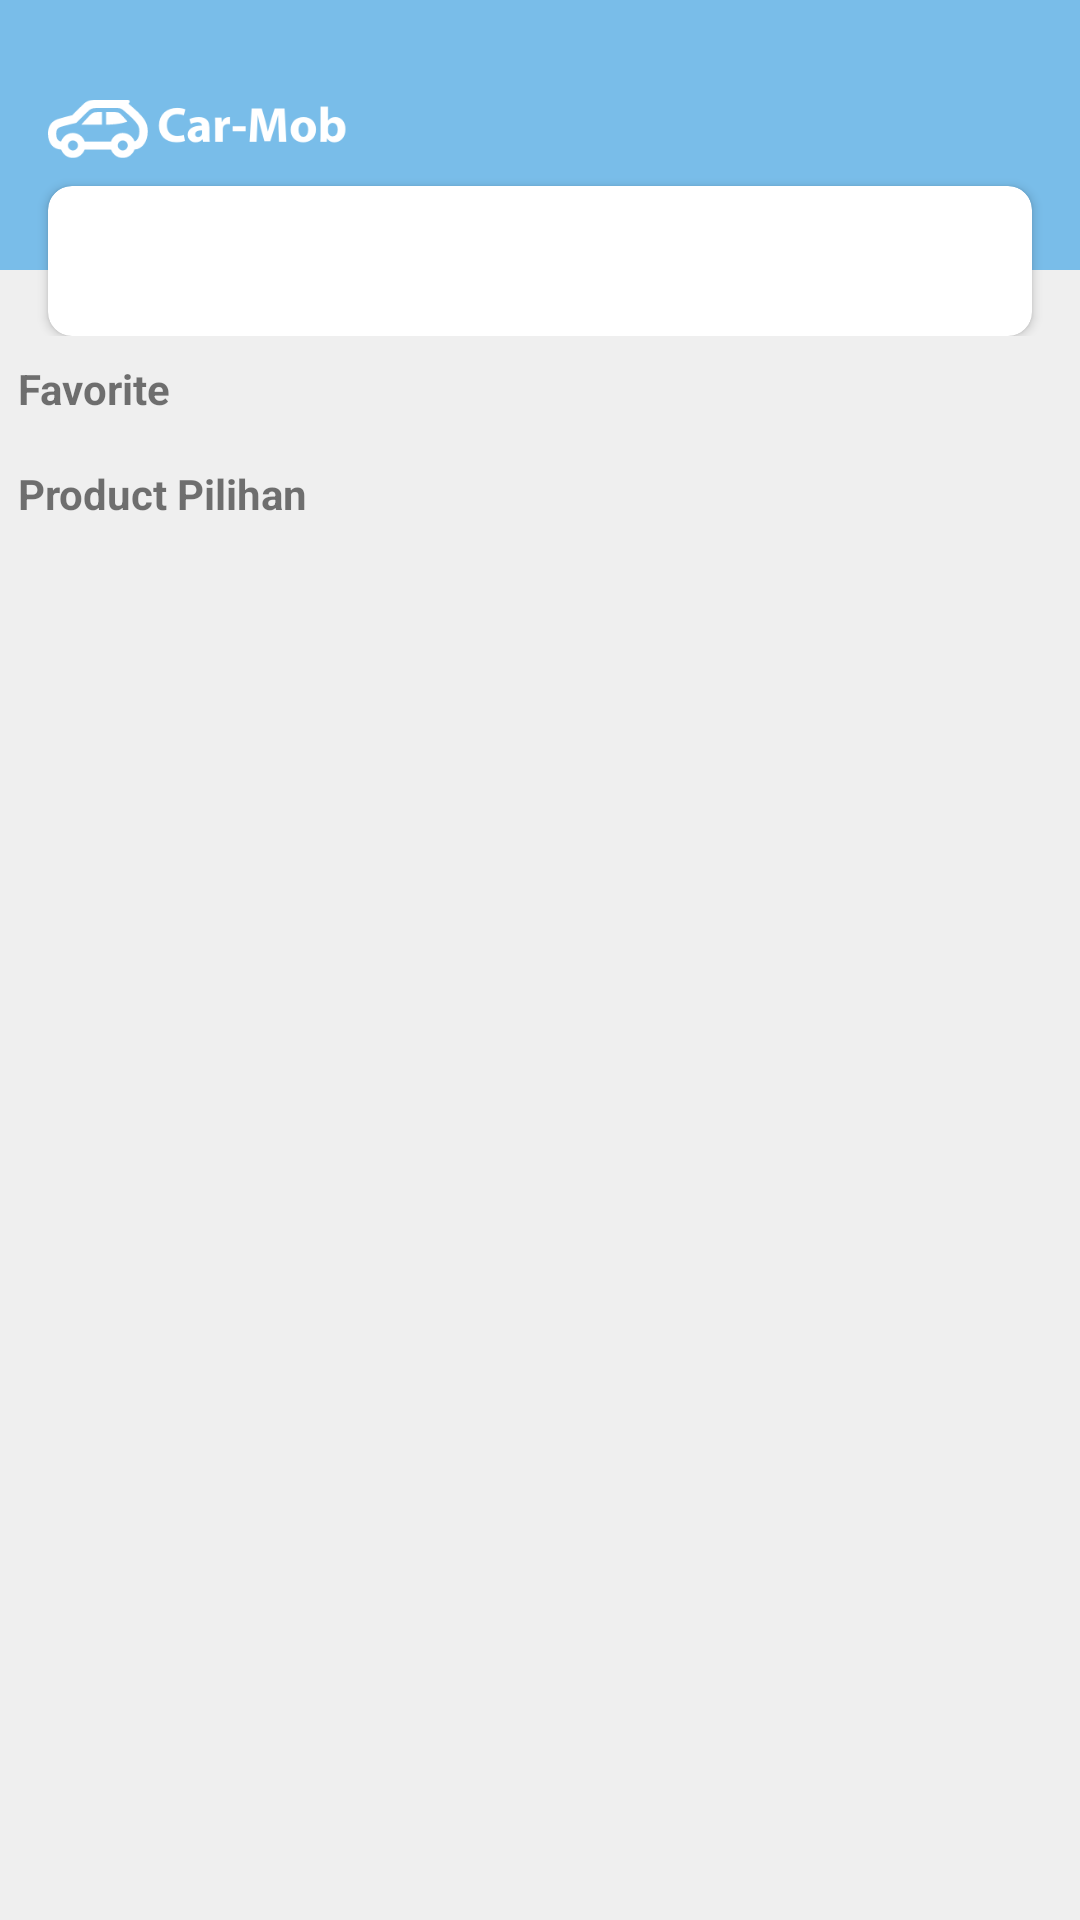

Reconstruct the res/layout file that produces this screen, plus the resources it refers to.
<!-- AndroidManifest.xml: application theme AppTheme -->
<!-- res/layout/activity_car_list.xml -->
<?xml version="1.0" encoding="utf-8"?>
<androidx.core.widget.NestedScrollView
        xmlns:android="http://schemas.android.com/apk/res/android"
        xmlns:tools="http://schemas.android.com/tools"
        xmlns:app="http://schemas.android.com/apk/res-auto"
        android:layout_width="match_parent"
        android:layout_height="match_parent"
        android:orientation="vertical"
        android:background="@color/homeBackground"
        tools:context=".ui.car.list.CarListActivity">

    <LinearLayout
            android:layout_width="match_parent"
            android:layout_height="wrap_content"
            android:background="@color/homeBackground"
            android:orientation="vertical">

        <RelativeLayout
                android:layout_width="match_parent"
                android:layout_height="wrap_content"
                android:background="@color/homeBackground">

            <View
                    android:layout_width="match_parent"
                    android:layout_height="90dp"
                    android:background="@color/colorBlue" />

            <ImageView
                    android:id="@+id/ivLogoBlukendi"
                    android:layout_width="100dp"
                    android:layout_height="@dimen/core_dimen_size_38dp"
                    android:layout_marginTop="@dimen/core_dimen_size_24dp"
                    android:layout_marginLeft="@dimen/core_dimen_size_16dp"
                    android:contentDescription="@string/app_name"
                    android:src="@drawable/logo"
                    android:tint="@color/colorWhite" />

            <androidx.cardview.widget.CardView
                    android:id="@+id/cardRegister"
                    android:layout_width="match_parent"
                    android:layout_height="50dp"
                    android:background="@color/homeBackground"
                    android:layout_below="@+id/ivLogoBlukendi"
                    app:cardBackgroundColor="@color/colorWhite"
                    android:layout_marginLeft="@dimen/core_dimen_size_16dp"
                    android:layout_marginRight="@dimen/core_dimen_size_16dp"
                    app:cardCornerRadius="@dimen/core_dimen_size_8dp">

                <RelativeLayout android:layout_width="match_parent"
                                android:layout_height="match_parent">

                    <ImageView
                            android:id="@+id/searchIcon"
                            android:layout_width="@dimen/core_dimen_size_30dp"
                            android:layout_height="@dimen/core_dimen_size_30dp"
                            android:layout_alignParentRight="true"
                            android:layout_centerVertical="true"
                            android:paddingRight="@dimen/core_dimen_size_4dp"
                            android:src="@drawable/ic_search"/>

                </RelativeLayout>
            </androidx.cardview.widget.CardView>
        </RelativeLayout>


        <TextView
                android:id="@+id/tvFavoriteItem"
                android:layout_width="wrap_content"
                android:layout_height="wrap_content"
                android:textStyle="bold"
                android:layout_marginTop="@dimen/core_dimen_size_8dp"
                android:layout_marginBottom="@dimen/core_dimen_size_8dp"
                android:textSize="@dimen/core_font_size_14sp"
                android:layout_marginLeft="@dimen/core_dimen_size_6dp"
                android:text="Favorite"/>

        <androidx.recyclerview.widget.RecyclerView
                android:id="@+id/rvFavoriteCars"
                android:layout_width="match_parent"
                android:layout_height="wrap_content"
                android:layout_marginRight="@dimen/core_dimen_size_6dp"
                android:layout_marginLeft="@dimen/core_dimen_size_6dp">

        </androidx.recyclerview.widget.RecyclerView>

        <TextView
                android:id="@+id/tvChooseProduct"
                android:layout_width="wrap_content"
                android:layout_height="wrap_content"
                android:textStyle="bold"
                android:layout_marginTop="@dimen/core_dimen_size_8dp"
                android:layout_marginBottom="@dimen/core_dimen_size_8dp"
                android:textSize="@dimen/core_font_size_14sp"
                android:layout_marginLeft="@dimen/core_dimen_size_6dp"
                android:text="Product Pilihan"/>

        <androidx.recyclerview.widget.RecyclerView
                android:id="@+id/rvGoodChoice"
                android:layout_width="match_parent"
                android:layout_height="wrap_content"
                android:layout_marginRight="@dimen/core_dimen_size_6dp"
                android:layout_marginLeft="@dimen/core_dimen_size_6dp">

        </androidx.recyclerview.widget.RecyclerView>

    </LinearLayout>
</androidx.core.widget.NestedScrollView>
<!-- resources referenced by this layout -->
<resources>
  <color name="colorBlue">#79BDE9</color>
  <color name="colorWhite">#ffffff</color>
  <color name="homeBackground">#EFEFEF</color>
  <dimen name="core_dimen_size_16dp">16dp</dimen>
  <dimen name="core_dimen_size_24dp">24dp</dimen>
  <dimen name="core_dimen_size_30dp">30dp</dimen>
  <dimen name="core_dimen_size_38dp">38dp</dimen>
  <dimen name="core_dimen_size_4dp">4dp</dimen>
  <dimen name="core_dimen_size_6dp">6dp</dimen>
  <dimen name="core_dimen_size_8dp">8dp</dimen>
  <dimen name="core_font_size_14sp">14sp</dimen>
  <!-- drawable logo: png bitmap (drawable-v24, 7458 bytes) -->
  <string name="app_name">Car-Mob</string>
  <style name="AppTheme" parent="Theme.AppCompat.Light.NoActionBar">
          
          <item name="colorPrimary">@color/colorPrimary</item>
          <item name="colorPrimaryDark">@color/colorPrimaryDark</item>
          <item name="colorAccent">@color/colorAccent</item>
      </style>
  <color name="colorPrimary">#79BDE9</color>
  <color name="colorPrimaryDark">#79BDE9</color>
  <color name="colorAccent">#79BDE9</color>
</resources>
